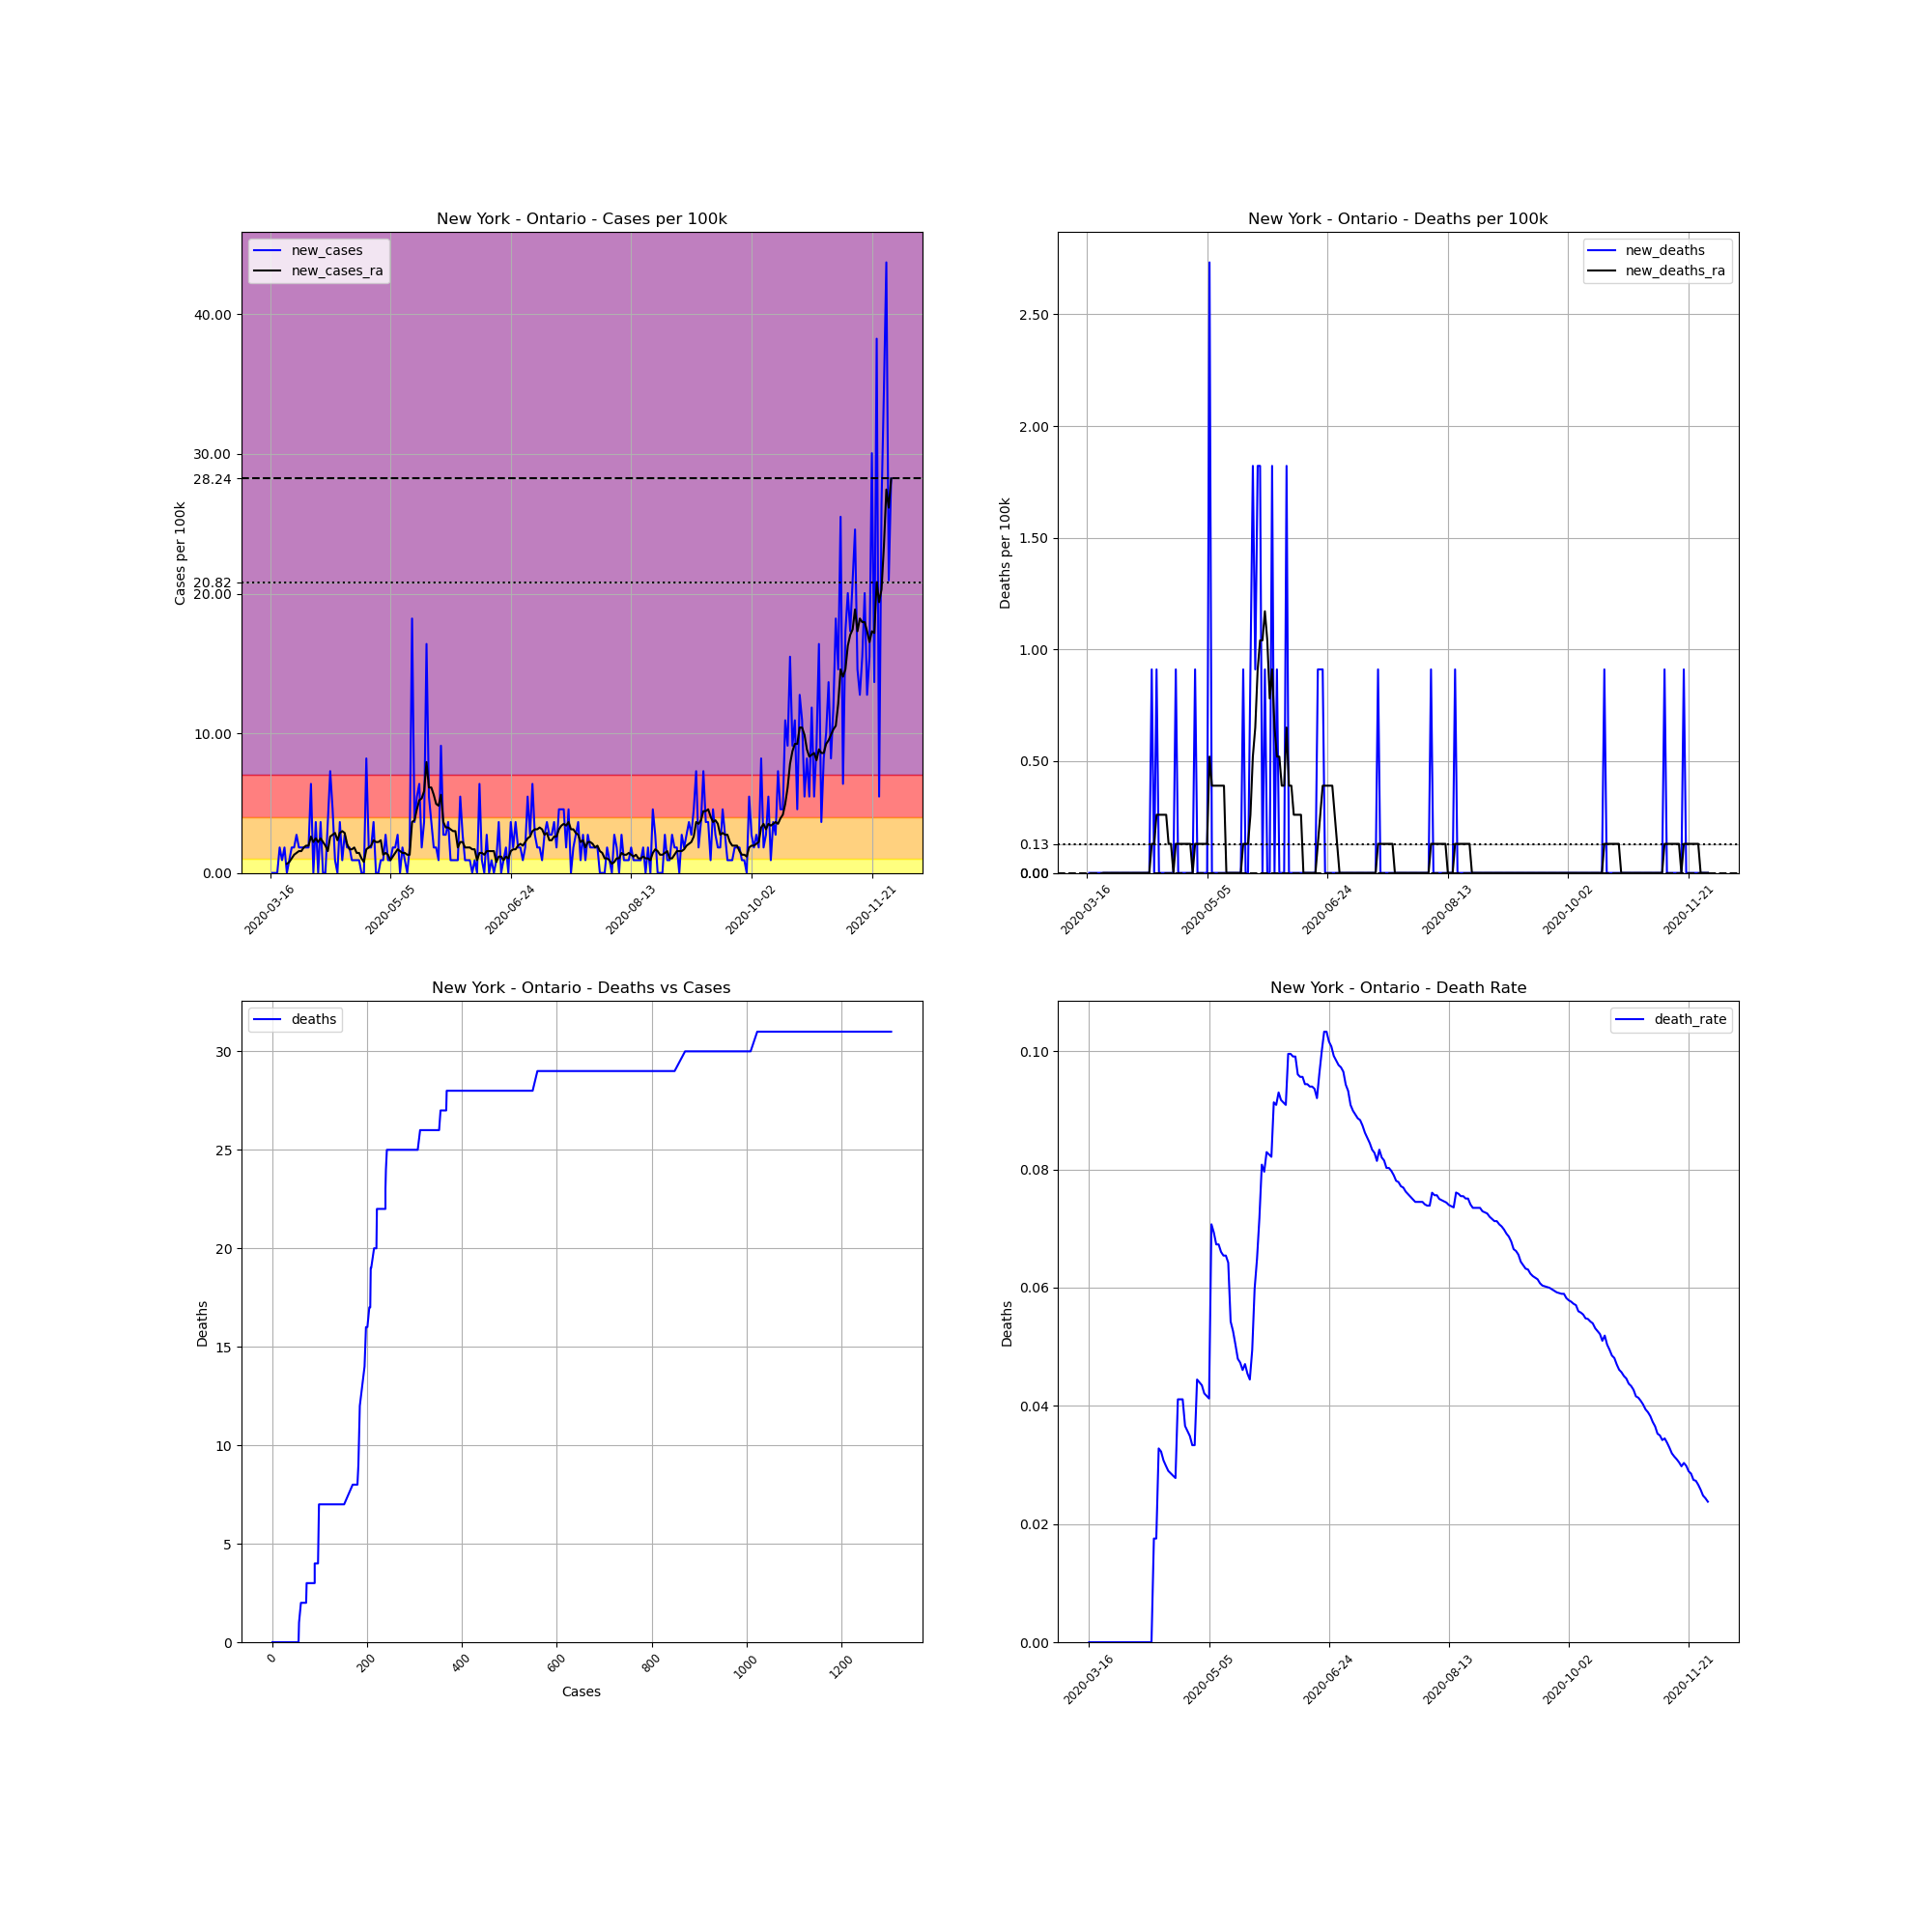

The data file committed next to this chart (first rows):
, date, county, state, fips, cases, deaths, COUNTY, STNAME, CTYNAME, POPESTIMATE2019, cases_per_100k, deaths_per_100k, death_rate, new_cases, new_deaths, new_cases_ra, new_deaths_ra
119503, 2020-03-16, Ontario, New York, 36069, 1, 0.0, 69, New York, Ontario, 109777, 0.9109, 0.0, 0.0, , , , 
119504, 2020-03-17, Ontario, New York, 36069, 1, 0.0, 69, New York, Ontario, 109777, 0.9109, 0.0, 0.0, 0.0, 0.0, , 
119505, 2020-03-18, Ontario, New York, 36069, 1, 0.0, 69, New York, Ontario, 109777, 0.9109, 0.0, 0.0, 0.0, 0.0, , 
119506, 2020-03-19, Ontario, New York, 36069, 1, 0.0, 69, New York, Ontario, 109777, 0.9109, 0.0, 0.0, 0.0, 0.0, , 
119507, 2020-03-20, Ontario, New York, 36069, 3, 0.0, 69, New York, Ontario, 109777, 2.733, 0.0, 0.0, 1.822, 0.0, , 
119508, 2020-03-21, Ontario, New York, 36069, 4, 0.0, 69, New York, Ontario, 109777, 3.644, 0.0, 0.0, 0.9109, 0.0, , 
119509, 2020-03-22, Ontario, New York, 36069, 6, 0.0, 69, New York, Ontario, 109777, 5.466, 0.0, 0.0, 1.822, 0.0, , 
119510, 2020-03-23, Ontario, New York, 36069, 6, 0.0, 69, New York, Ontario, 109777, 5.466, 0.0, 0.0, 0.0, 0.0, 0.6507, 0.0
119511, 2020-03-24, Ontario, New York, 36069, 7, 0.0, 69, New York, Ontario, 109777, 6.377, 0.0, 0.0, 0.9109, 0.0, 0.7808, 0.0
119512, 2020-03-25, Ontario, New York, 36069, 9, 0.0, 69, New York, Ontario, 109777, 8.198, 0.0, 0.0, 1.822, 0.0, 1.041, 0.0
119513, 2020-03-26, Ontario, New York, 36069, 11, 0.0, 69, New York, Ontario, 109777, 10.02, 0.0, 0.0, 1.822, 0.0, 1.301, 0.0
119514, 2020-03-27, Ontario, New York, 36069, 14, 0.0, 69, New York, Ontario, 109777, 12.75, 0.0, 0.0, 2.733, 0.0, 1.431, 0.0
119515, 2020-03-28, Ontario, New York, 36069, 16, 0.0, 69, New York, Ontario, 109777, 14.58, 0.0, 0.0, 1.822, 0.0, 1.562, 0.0
119516, 2020-03-29, Ontario, New York, 36069, 18, 0.0, 69, New York, Ontario, 109777, 16.4, 0.0, 0.0, 1.822, 0.0, 1.562, 0.0
119517, 2020-03-30, Ontario, New York, 36069, 20, 0.0, 69, New York, Ontario, 109777, 18.22, 0.0, 0.0, 1.822, 0.0, 1.822, 0.0
119518, 2020-03-31, Ontario, New York, 36069, 22, 0.0, 69, New York, Ontario, 109777, 20.04, 0.0, 0.0, 1.822, 0.0, 1.952, 0.0
119519, 2020-04-01, Ontario, New York, 36069, 24, 0.0, 69, New York, Ontario, 109777, 21.86, 0.0, 0.0, 1.822, 0.0, 1.952, 0.0
119520, 2020-04-02, Ontario, New York, 36069, 31, 0.0, 69, New York, Ontario, 109777, 28.24, 0.0, 0.0, 6.377, 0.0, 2.603, 0.0
119521, 2020-04-03, Ontario, New York, 36069, 31, 0.0, 69, New York, Ontario, 109777, 28.24, 0.0, 0.0, 0.0, 0.0, 2.212, 0.0
119522, 2020-04-04, Ontario, New York, 36069, 35, 0.0, 69, New York, Ontario, 109777, 31.88, 0.0, 0.0, 3.644, 0.0, 2.473, 0.0
119523, 2020-04-05, Ontario, New York, 36069, 35, 0.0, 69, New York, Ontario, 109777, 31.88, 0.0, 0.0, 0.0, 0.0, 2.212, 0.0
119524, 2020-04-06, Ontario, New York, 36069, 39, 0.0, 69, New York, Ontario, 109777, 35.53, 0.0, 0.0, 3.644, 0.0, 2.473, 0.0
119525, 2020-04-07, Ontario, New York, 36069, 39, 0.0, 69, New York, Ontario, 109777, 35.53, 0.0, 0.0, 0.0, 0.0, 2.212, 0.0
119526, 2020-04-08, Ontario, New York, 36069, 39, 0.0, 69, New York, Ontario, 109777, 35.53, 0.0, 0.0, 0.0, 0.0, 1.952, 0.0
119527, 2020-04-09, Ontario, New York, 36069, 43, 0.0, 69, New York, Ontario, 109777, 39.17, 0.0, 0.0, 3.644, 0.0, 1.562, 0.0
119528, 2020-04-10, Ontario, New York, 36069, 51, 0.0, 69, New York, Ontario, 109777, 46.46, 0.0, 0.0, 7.288, 0.0, 2.603, 0.0
119529, 2020-04-11, Ontario, New York, 36069, 56, 0.0, 69, New York, Ontario, 109777, 51.01, 0.0, 0.0, 4.555, 0.0, 2.733, 0.0
119530, 2020-04-12, Ontario, New York, 36069, 57, 1.0, 69, New York, Ontario, 109777, 51.92, 0.9109, 0.01754, 0.9109, 0.9109, 2.863, 0.1301
119531, 2020-04-13, Ontario, New York, 36069, 57, 1.0, 69, New York, Ontario, 109777, 51.92, 0.9109, 0.01754, 0.0, 0.0, 2.342, 0.1301
119532, 2020-04-14, Ontario, New York, 36069, 61, 2.0, 69, New York, Ontario, 109777, 55.57, 1.822, 0.03279, 3.644, 0.9109, 2.863, 0.2603
119533, 2020-04-15, Ontario, New York, 36069, 62, 2.0, 69, New York, Ontario, 109777, 56.48, 1.822, 0.03226, 0.9109, 0.0, 2.993, 0.2603
119534, 2020-04-16, Ontario, New York, 36069, 65, 2.0, 69, New York, Ontario, 109777, 59.21, 1.822, 0.03077, 2.733, 0.0, 2.863, 0.2603
119535, 2020-04-17, Ontario, New York, 36069, 67, 2.0, 69, New York, Ontario, 109777, 61.03, 1.822, 0.02985, 1.822, 0.0, 2.082, 0.2603
119536, 2020-04-18, Ontario, New York, 36069, 69, 2.0, 69, New York, Ontario, 109777, 62.85, 1.822, 0.02899, 1.822, 0.0, 1.692, 0.2603
119537, 2020-04-19, Ontario, New York, 36069, 70, 2.0, 69, New York, Ontario, 109777, 63.77, 1.822, 0.02857, 0.9109, 0.0, 1.692, 0.1301
119538, 2020-04-20, Ontario, New York, 36069, 71, 2.0, 69, New York, Ontario, 109777, 64.68, 1.822, 0.02817, 0.9109, 0.0, 1.822, 0.1301
119539, 2020-04-21, Ontario, New York, 36069, 72, 2.0, 69, New York, Ontario, 109777, 65.59, 1.822, 0.02778, 0.9109, 0.0, 1.431, 0.0
119540, 2020-04-22, Ontario, New York, 36069, 73, 3.0, 69, New York, Ontario, 109777, 66.5, 2.733, 0.0411, 0.9109, 0.9109, 1.431, 0.1301
119541, 2020-04-23, Ontario, New York, 36069, 73, 3.0, 69, New York, Ontario, 109777, 66.5, 2.733, 0.0411, 0.0, 0.0, 1.041, 0.1301
119542, 2020-04-24, Ontario, New York, 36069, 73, 3.0, 69, New York, Ontario, 109777, 66.5, 2.733, 0.0411, 0.0, 0.0, 0.7808, 0.1301
119543, 2020-04-25, Ontario, New York, 36069, 82, 3.0, 69, New York, Ontario, 109777, 74.7, 2.733, 0.03659, 8.198, 0.0, 1.692, 0.1301
119544, 2020-04-26, Ontario, New York, 36069, 84, 3.0, 69, New York, Ontario, 109777, 76.52, 2.733, 0.03571, 1.822, 0.0, 1.822, 0.1301
119545, 2020-04-27, Ontario, New York, 36069, 86, 3.0, 69, New York, Ontario, 109777, 78.34, 2.733, 0.03488, 1.822, 0.0, 1.952, 0.1301
119546, 2020-04-28, Ontario, New York, 36069, 90, 3.0, 69, New York, Ontario, 109777, 81.98, 2.733, 0.03333, 3.644, 0.0, 2.342, 0.1301
119547, 2020-04-29, Ontario, New York, 36069, 90, 3.0, 69, New York, Ontario, 109777, 81.98, 2.733, 0.03333, 0.0, 0.0, 2.212, 0.0
119548, 2020-04-30, Ontario, New York, 36069, 90, 4.0, 69, New York, Ontario, 109777, 81.98, 3.644, 0.04444, 0.0, 0.9109, 2.212, 0.1301
119549, 2020-05-01, Ontario, New York, 36069, 91, 4.0, 69, New York, Ontario, 109777, 82.9, 3.644, 0.04396, 0.9109, 0.0, 2.342, 0.1301
119550, 2020-05-02, Ontario, New York, 36069, 92, 4.0, 69, New York, Ontario, 109777, 83.81, 3.644, 0.04348, 0.9109, 0.0, 1.301, 0.1301
119551, 2020-05-03, Ontario, New York, 36069, 95, 4.0, 69, New York, Ontario, 109777, 86.54, 3.644, 0.04211, 2.733, 0.0, 1.431, 0.1301
119552, 2020-05-04, Ontario, New York, 36069, 96, 4.0, 69, New York, Ontario, 109777, 87.45, 3.644, 0.04167, 0.9109, 0.0, 1.301, 0.1301
119553, 2020-05-05, Ontario, New York, 36069, 97, 4.0, 69, New York, Ontario, 109777, 88.36, 3.644, 0.04124, 0.9109, 0.0, 0.9109, 0.1301
119554, 2020-05-06, Ontario, New York, 36069, 99, 7.0, 69, New York, Ontario, 109777, 90.18, 6.377, 0.07071, 1.822, 2.733, 1.171, 0.5205
119555, 2020-05-07, Ontario, New York, 36069, 101, 7.0, 69, New York, Ontario, 109777, 92, 6.377, 0.06931, 1.822, 0.0, 1.431, 0.3904
119556, 2020-05-08, Ontario, New York, 36069, 104, 7.0, 69, New York, Ontario, 109777, 94.74, 6.377, 0.06731, 2.733, 0.0, 1.692, 0.3904
119557, 2020-05-09, Ontario, New York, 36069, 104, 7.0, 69, New York, Ontario, 109777, 94.74, 6.377, 0.06731, 0.0, 0.0, 1.562, 0.3904
119558, 2020-05-10, Ontario, New York, 36069, 106, 7.0, 69, New York, Ontario, 109777, 96.56, 6.377, 0.06604, 1.822, 0.0, 1.431, 0.3904
119559, 2020-05-11, Ontario, New York, 36069, 107, 7.0, 69, New York, Ontario, 109777, 97.47, 6.377, 0.06542, 0.9109, 0.0, 1.431, 0.3904
119560, 2020-05-12, Ontario, New York, 36069, 107, 7.0, 69, New York, Ontario, 109777, 97.47, 6.377, 0.06542, 0.0, 0.0, 1.301, 0.3904
119561, 2020-05-13, Ontario, New York, 36069, 109, 7.0, 69, New York, Ontario, 109777, 99.29, 6.377, 0.06422, 1.822, 0.0, 1.301, 0.0
119562, 2020-05-14, Ontario, New York, 36069, 129, 7.0, 69, New York, Ontario, 109777, 117.5, 6.377, 0.05426, 18.22, 0.0, 3.644, 0.0
... 199 more rows
